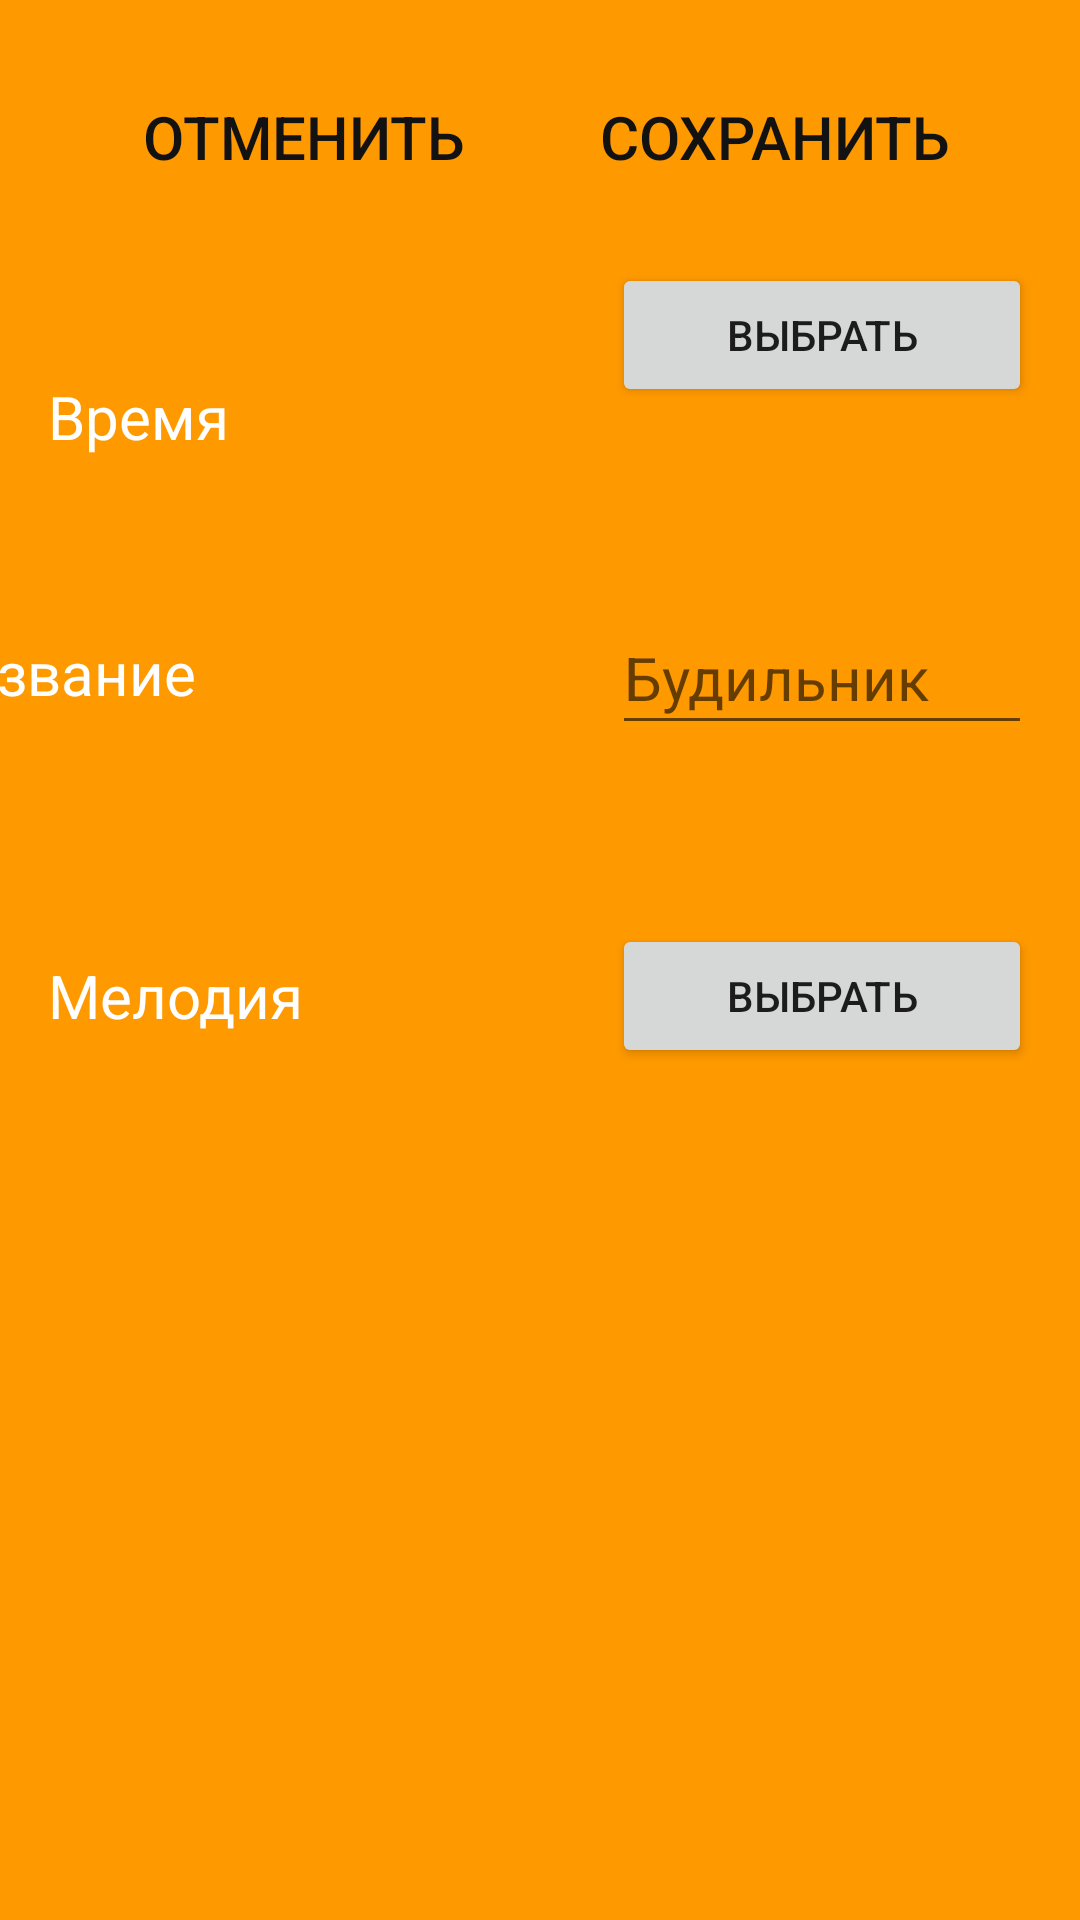

This screen was rendered from an Android layout file. Write that file and the resources it references.
<!-- AndroidManifest.xml: application theme Theme.SmartAlarm -->
<!-- res/layout/activity_adding_alarm.xml -->
<?xml version="1.0" encoding="utf-8"?>
    <androidx.constraintlayout.widget.ConstraintLayout xmlns:android="http://schemas.android.com/apk/res/android"
        xmlns:app="http://schemas.android.com/apk/res-auto"
        xmlns:tools="http://schemas.android.com/tools"
        android:layout_width="match_parent"
        android:layout_height="match_parent"
        android:background="@color/orange2"
        tools:context=".AddingAlarm"
        >

        <Button
            android:id="@+id/button_select_time"
            android:layout_width="140dp"
            android:layout_height="48dp"
            android:layout_marginEnd="16dp"
            android:layout_marginBottom="64dp"
            android:text="Выбрать"
            app:iconTint="@color/teal_200"
            app:layout_constraintBottom_toTopOf="@+id/userValue"
            app:layout_constraintEnd_toEndOf="parent"
            app:layout_constraintTop_toBottomOf="@+id/button_save"
            app:layout_constraintVertical_bias="0.96"
            tools:ignore="SpeakableTextPresentCheck"/>

        <TextView
            android:id="@+id/itemName4"
            android:layout_width="140dp"
            android:layout_height="48dp"
            android:layout_marginStart="16dp"
            android:layout_weight="1"
            android:autoSizeTextType="none"
            android:gravity="center_vertical"
            android:text="Время"
            android:textAllCaps="false"
            android:textColor="@color/white"
            android:textSize="20sp"
            app:layout_constraintBottom_toTopOf="@+id/itemName"
            app:layout_constraintEnd_toStartOf="@+id/button_select_time"
            app:layout_constraintHorizontal_bias="0.0"
            app:layout_constraintStart_toStartOf="parent"
            app:layout_constraintTop_toBottomOf="@+id/button_cancel"
            app:layout_constraintVertical_bias="0.517"
            tools:ignore="MissingConstraints" />

        <TextView
            android:id="@+id/itemName2"
            android:layout_width="140dp"
            android:layout_height="48dp"
            android:layout_marginStart="16dp"
            android:layout_marginBottom="284dp"
            android:layout_weight="1"
            android:gravity="center_vertical"
            android:text="Мелодия"
            android:textColor="@color/white"
            android:textSize="20sp"
            app:layout_constraintBottom_toBottomOf="parent"
            app:layout_constraintEnd_toStartOf="@+id/button_select_music"
            app:layout_constraintHorizontal_bias="0.0"
            app:layout_constraintStart_toStartOf="parent"
            tools:ignore="MissingConstraints" />

        <Button
            android:id="@+id/button_cancel"
            android:layout_width="171dp"
            android:layout_height="59dp"
            android:layout_marginStart="16dp"
            android:layout_marginTop="16dp"
            android:background="?android:attr/selectableItemBackground"
            android:text="Отменить"
            android:textColor="@color/black"
            android:textSize="20dp"
            app:layout_constraintStart_toStartOf="parent"
            app:layout_constraintTop_toTopOf="parent"
            tools:ignore="MissingConstraints" />

        <Button
            android:id="@+id/button_save"
            android:layout_width="171dp"
            android:layout_height="59dp"
            android:layout_marginTop="16dp"
            android:layout_marginEnd="16dp"
            android:background="?android:attr/selectableItemBackground"
            android:text="Сохранить"
            android:textColor="@color/black"
            android:textSize="20dp"
            app:layout_constraintEnd_toEndOf="parent"
            app:layout_constraintTop_toTopOf="parent"
            tools:ignore="MissingConstraints" />

        <TextView
            android:id="@+id/itemName"
            android:layout_width="140dp"
            android:layout_height="48dp"
            android:layout_marginEnd="96dp"
            android:layout_weight="1"
            android:autoSizeTextType="none"
            android:gravity="center_vertical"
            android:text="Название"
            android:textAllCaps="false"
            android:textColor="@color/white"
            android:textSize="20sp"
            app:layout_constraintBottom_toTopOf="@+id/itemName2"
            app:layout_constraintEnd_toStartOf="@+id/userValue"
            app:layout_constraintHorizontal_bias="0.842"
            app:layout_constraintStart_toStartOf="parent"
            app:layout_constraintTop_toBottomOf="@+id/button_cancel"
            app:layout_constraintVertical_bias="0.677"
            tools:ignore="MissingConstraints" />

        <EditText
            android:id="@+id/userValue"
            android:layout_width="140sp"
            android:layout_height="48dp"
            android:layout_marginEnd="16dp"
            android:autoSizeTextType="none"
            android:hint="Будильник"
            android:inputType="text"
            android:textSize="20sp"
            app:layout_constraintBottom_toTopOf="@+id/button_select_music"
            app:layout_constraintEnd_toEndOf="parent"
            app:layout_constraintTop_toBottomOf="@+id/button_save"
            app:layout_constraintVertical_bias="0.677"
            tools:ignore="MissingConstraints" />

        <Button
            android:id="@+id/button_select_music"
            android:layout_width="140dp"
            android:layout_height="48dp"
            android:layout_marginEnd="16dp"
            android:layout_marginBottom="284dp"
            android:text="Выбрать"
            app:iconTint="@color/teal_200"
            app:layout_constraintBottom_toBottomOf="parent"
            app:layout_constraintEnd_toEndOf="parent" />

    </androidx.constraintlayout.widget.ConstraintLayout>
<!-- resources referenced by this layout -->
<resources>
  <color name="black">#FF121212</color>
  <color name="orange2"> #FF90</color>
  <color name="teal_200">#FF03DAC5</color>
  <color name="white">#FFFFFFFF</color>
  <style name="Theme.SmartAlarm" parent="Theme.MaterialComponents.DayNight.DarkActionBar">
          
          <item name="colorPrimary">@color/orange1</item>
          <item name="colorPrimaryVariant">@color/orange2</item>
          <item name="colorOnPrimary">@color/black</item>
          
          <item name="colorSecondary">@color/teal_200</item>
          <item name="colorSecondaryVariant">@color/teal_700</item>
          <item name="colorOnSecondary">@color/black</item>
          
          <item name="android:statusBarColor">?attr/colorPrimaryVariant</item>
          
      </style>
  <color name="orange1"> #FF80</color>
  <color name="teal_700">#FF018786</color>
</resources>
